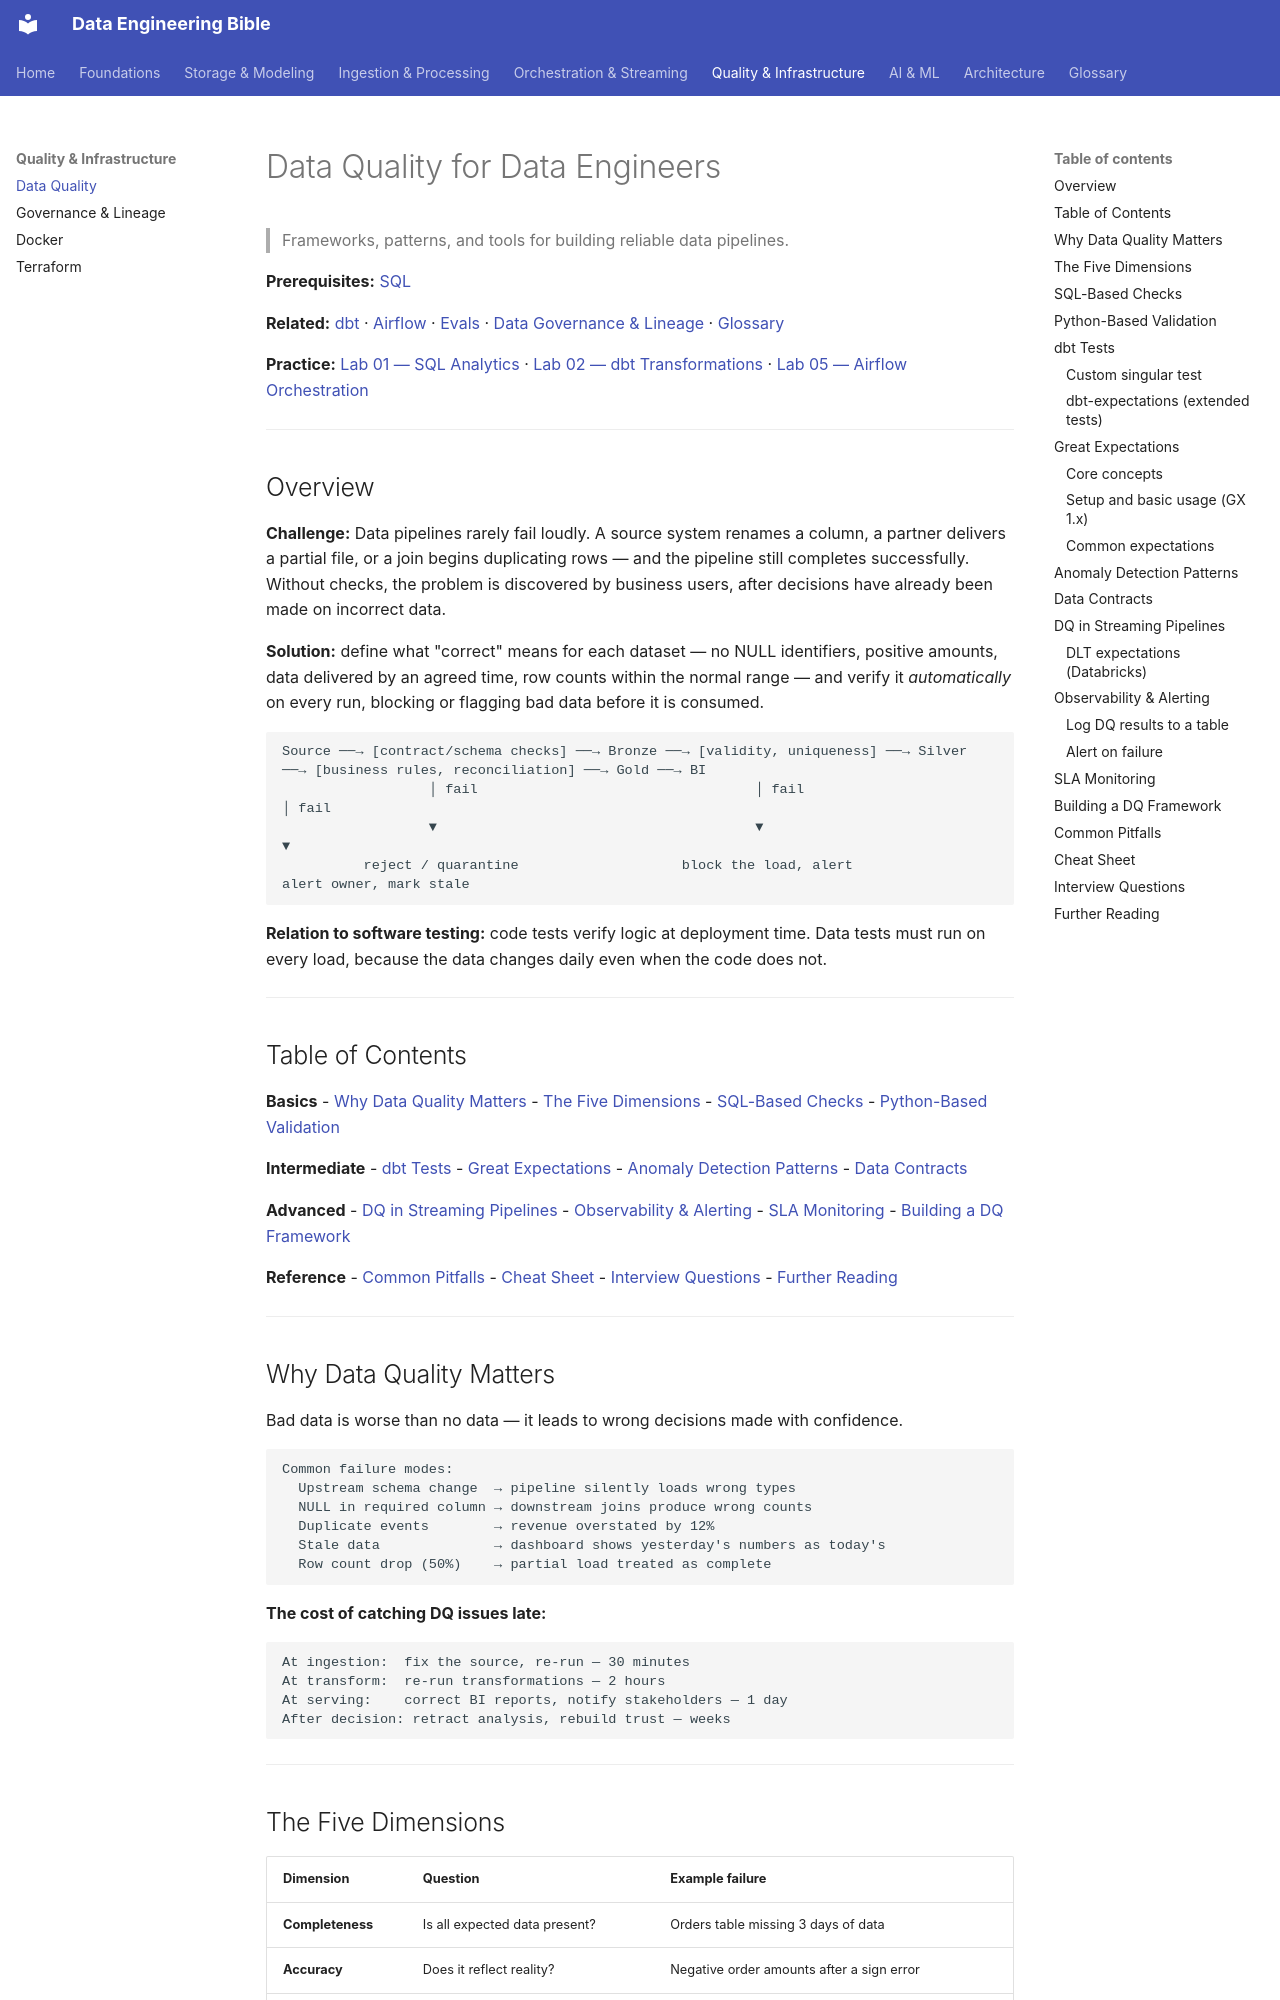

repository: sarangambekar1997/de-workspace · page: 05-quality-governance/data-quality/index.html · generator: mkdocs

# Data Quality for Data Engineers
> Frameworks, patterns, and tools for building reliable data pipelines.

**Prerequisites:** [SQL](../00-foundations/sql-reference.md)

**Related:** [dbt](../02-processing/dbt-reference.md) · [Airflow](../03-orchestration/airflow-reference.md) · [Evals](../07-ai/eval-and-evals.md) · [Data Governance & Lineage](governance-lineage.md) · [Glossary](../99-reference/glossary.md)

**Practice:** [Lab 01 — SQL Analytics](https://github.com/sarangambekar1997/de-workspace/tree/main/labs/01-sql-analytics) · [Lab 02 — dbt Transformations](https://github.com/sarangambekar1997/de-workspace/tree/main/labs/02-dbt-transformations) · [Lab 05 — Airflow Orchestration](https://github.com/sarangambekar1997/de-workspace/tree/main/labs/05-airflow-orchestration)

---

## Overview

**Challenge:** Data pipelines rarely fail loudly. A source system renames a column, a partner delivers a partial file, or a join begins duplicating rows — and the pipeline still completes successfully. Without checks, the problem is discovered by business users, after decisions have already been made on incorrect data.

**Solution:** define what "correct" means for each dataset — no NULL identifiers, positive amounts, data delivered by an agreed time, row counts within the normal range — and verify it *automatically* on every run, blocking or flagging bad data before it is consumed.

```
Source ──→ [contract/schema checks] ──→ Bronze ──→ [validity, uniqueness] ──→ Silver ──→ [business rules, reconciliation] ──→ Gold ──→ BI
                  │ fail                                  │ fail                                     │ fail
                  ▼                                       ▼                                          ▼
          reject / quarantine                    block the load, alert                     alert owner, mark stale
```

**Relation to software testing:** code tests verify logic at deployment time. Data tests must run on every load, because the data changes daily even when the code does not.

---

## Table of Contents

**Basics**
- [Why Data Quality Matters](#why-data-quality-matters)
- [The Five Dimensions](#the-five-dimensions)
- [SQL-Based Checks](#sql-based-checks)
- [Python-Based Validation](#python-based-validation)

**Intermediate**
- [dbt Tests](#dbt-tests)
- [Great Expectations](#great-expectations)
- [Anomaly Detection Patterns](#anomaly-detection-patterns)
- [Data Contracts](#data-contracts)

**Advanced**
- [DQ in Streaming Pipelines](#dq-in-streaming-pipelines)
- [Observability & Alerting](#observability--alerting)
- [SLA Monitoring](#sla-monitoring)
- [Building a DQ Framework](#building-a-dq-framework)

**Reference**
- [Common Pitfalls](#common-pitfalls)
- [Cheat Sheet](#cheat-sheet)
- [Interview Questions](#interview-questions)
- [Further Reading](#further-reading)

---
